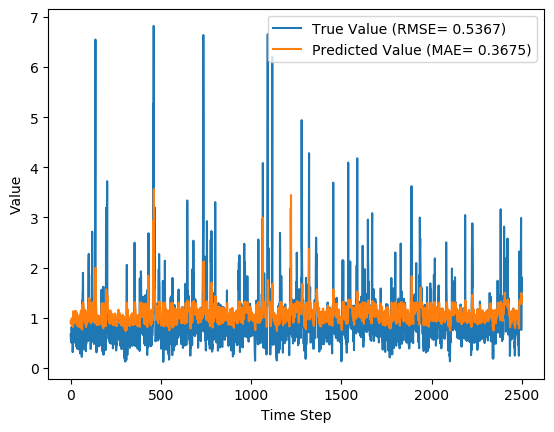

Values plotted in this chart, from the file beside it:
y_true, y_pred, y_true_scaled, y_pred_scaled
0.6734, 0.8983, -0.8594, -0.7427
0.5661, 0.9459, -0.9053, -0.7127
0.5692, 0.9031, -0.904, -0.7398
0.5084, 0.9074, -0.9282, -0.7372
0.6979, 0.869, -0.8481, -0.76
0.8213, 0.9391, -0.7866, -0.7172
0.7577, 0.9938, -0.8195, -0.6799
0.6138, 0.9717, -0.8854, -0.6954
0.6523, 0.9188, -0.8688, -0.7301
0.5107, 0.9401, -0.9273, -0.7166
0.7362, 0.8886, -0.83, -0.7485
0.3167, 0.9636, -0.9971, -0.701
0.4374, 0.8167, -0.9549, -0.7891
1.012, 0.8446, -0.6665, -0.7738
1.051, 1.094, -0.6356, -0.5986
0.856, 1.132, -0.7675, -0.5601
0.7068, 1.03, -0.844, -0.6526
0.5208, 0.9821, -0.9233, -0.6882
0.6294, 0.9283, -0.8788, -0.7241
0.7866, 0.9501, -0.8049, -0.71
0.6496, 0.9946, -0.8699, -0.6793
1.055, 0.9295, -0.6327, -0.7233
0.5774, 1.129, -0.9007, -0.5635
0.5082, 0.9202, -0.9282, -0.7293
0.7337, 0.8969, -0.8312, -0.7436
0.6334, 0.976, -0.877, -0.6925
0.9277, 0.9412, -0.7245, -0.7158
0.6945, 1.054, -0.8497, -0.6336
1.052, 0.952, -0.6353, -0.7087
0.6842, 1.137, -0.8545, -0.5546
0.8109, 0.9695, -0.7922, -0.6969
0.4279, 1.032, -0.9583, -0.6512
0.9697, 0.8771, -0.6968, -0.7553
0.6372, 1.104, -0.8754, -0.5885
0.4834, 0.9359, -0.9377, -0.7193
0.9351, 0.8802, -0.7198, -0.7535
0.516, 1.064, -0.9252, -0.6249
0.3806, 0.9008, -0.9752, -0.7412
0.4849, 0.8377, -0.9372, -0.7777
0.583, 0.864, -0.8984, -0.7629
0.4055, 0.9016, -0.9664, -0.7407
0.4963, 0.8254, -0.9328, -0.7844
0.5923, 0.8497, -0.8945, -0.771
0.9189, 0.8866, -0.7301, -0.7497
0.8546, 1.037, -0.7683, -0.6469
0.6083, 1.012, -0.8878, -0.6664
0.7336, 0.9197, -0.8313, -0.7296
0.7782, 0.9773, -0.8092, -0.6916
0.8555, 1.006, -0.7677, -0.6706
0.3595, 1.036, -0.9825, -0.6481
0.4179, 0.8423, -0.962, -0.7751
0.88, 0.8561, -0.7536, -0.7674
0.6623, 1.034, -0.8643, -0.6498
0.2889, 0.9351, -1.006, -0.7198
0.6075, 0.8024, -0.8881, -0.7967
0.8088, 0.9034, -0.7933, -0.7397
1.099, 0.9984, -0.5936, -0.6765
0.7035, 1.146, -0.8455, -0.5447
0.3947, 0.9576, -0.9702, -0.705
0.301, 0.8647, -1.002, -0.7625
... 2,440 more rows
